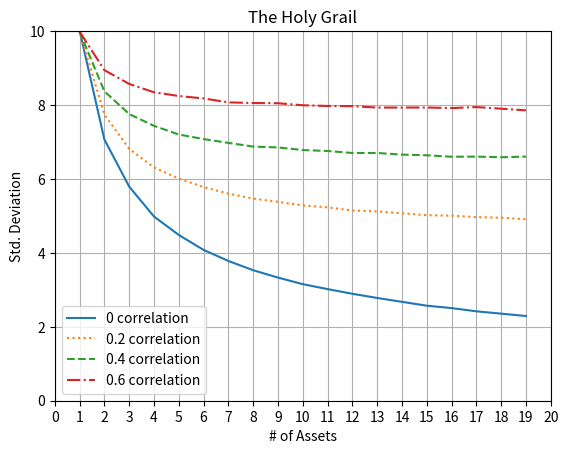

Reproduce this figure in Python.

"""
This code uses the multivariate_normal numpy function to simulate the
performance of hypothetical portfolios based on a given number of assets
with given levels of correlations.
"""

import matplotlib.pyplot as plt
import numpy as np


asset_counts = list(range(1, 20))
line_styles = ["solid", "dotted", "dashed",  "dashdot"] 
correlations = [0, 0.2, 0.4, 0.6 ]
returns = 10
stdev = 10
variance = stdev ** 2

for correlation, style in zip(correlations, line_styles):
    stdevs = []
    for asset_count in asset_counts :

        covariance = stdev * stdev * correlation
        mean = [returns] * asset_count 
        cov = [ [covariance for _ in range(asset_count)] for _ in range(asset_count)]
        for i in range(asset_count):
            cov[i][i] = variance
        matr = np.random.default_rng().multivariate_normal(mean, cov, 100000).T
        row_means = matr.mean(axis=0)
        stdevs.append(row_means.std())
        

    plt.plot(asset_counts , stdevs, linestyle=style, label=str(correlation) + " correlation" )

plt.legend()
plt.title("The Holy Grail")
plt.ylabel("Std. Deviation")
plt.xlabel("# of Assets")
plt.xticks(list(range(21)))
plt.grid()
plt.ylim([0, 10])
plt.show()
